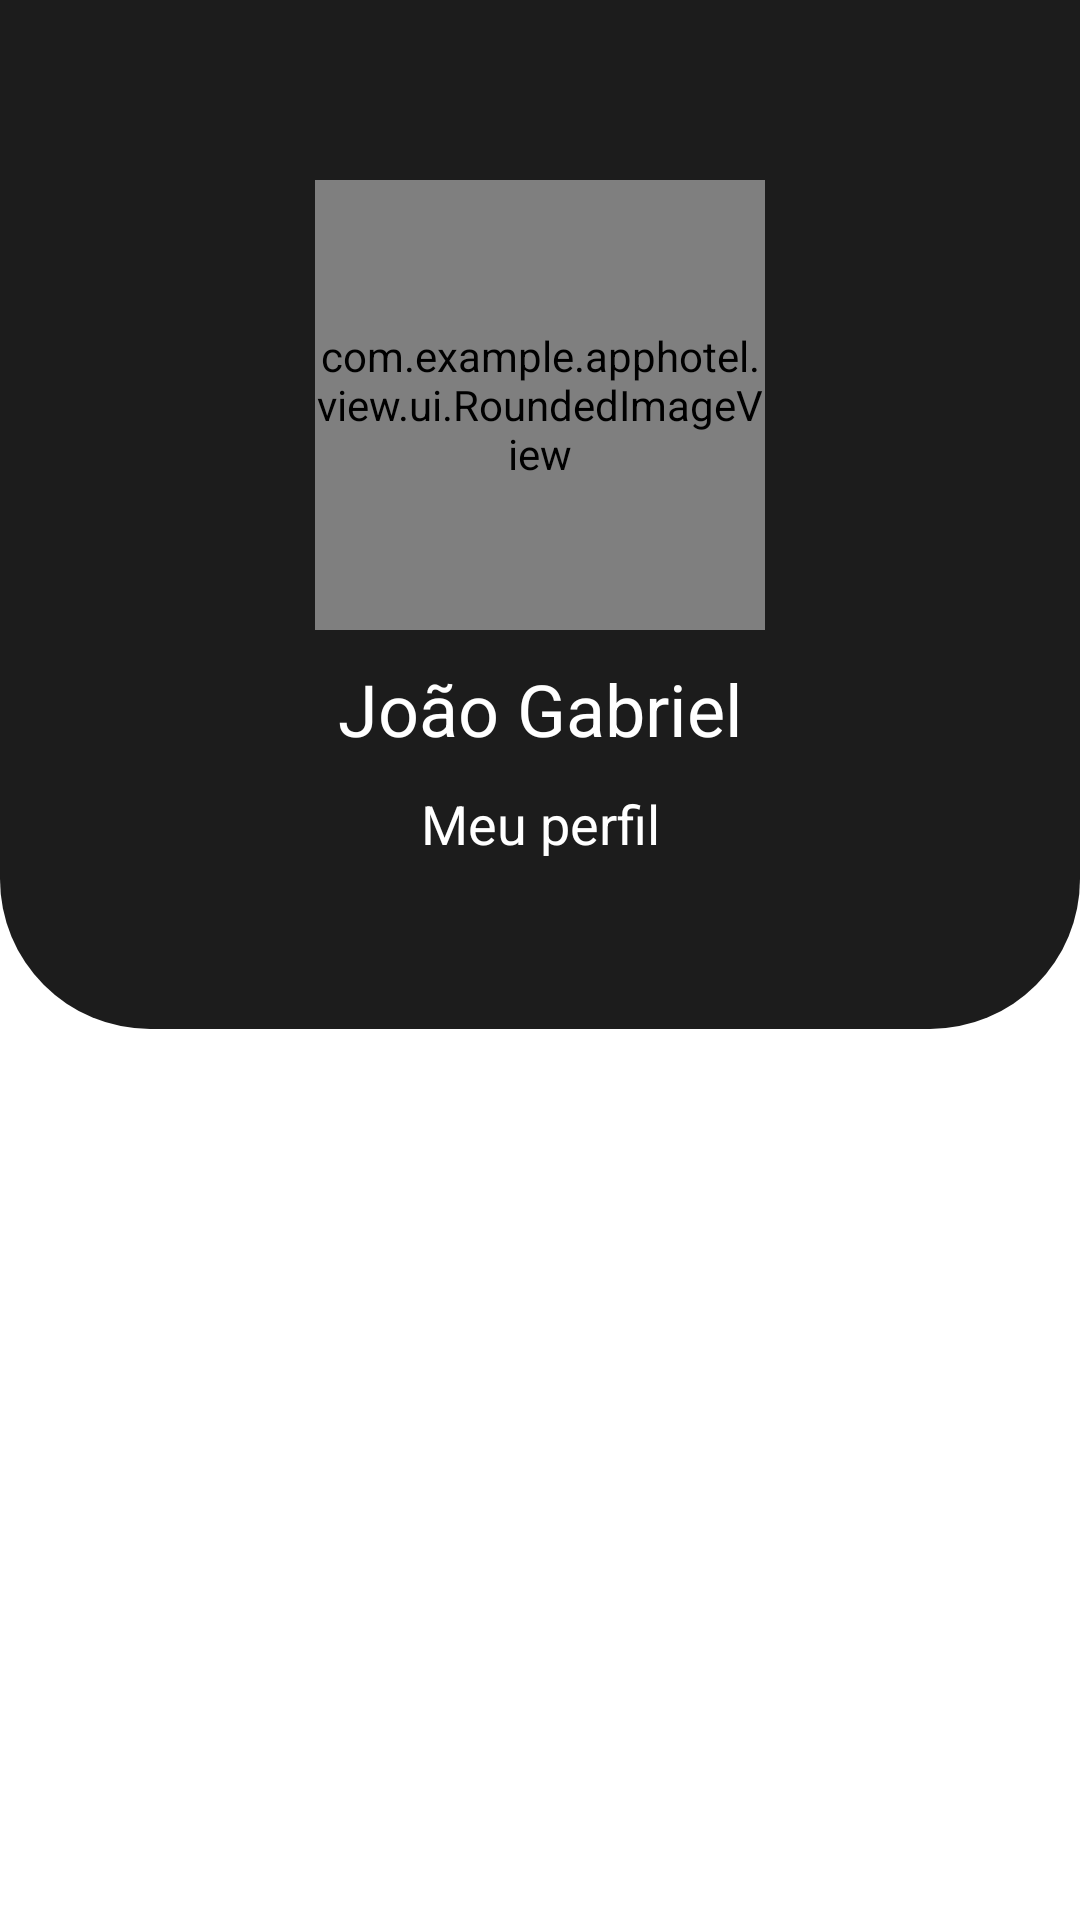

Reconstruct the res/layout file that produces this screen, plus the resources it refers to.
<!-- AndroidManifest.xml: activity theme Theme.AppHotel.NoActionBar -->
<!-- res/layout/activity_principal.xml -->
<?xml version="1.0" encoding="utf-8"?>
<androidx.constraintlayout.widget.ConstraintLayout xmlns:android="http://schemas.android.com/apk/res/android"
    xmlns:app="http://schemas.android.com/apk/res-auto"
    xmlns:tools="http://schemas.android.com/tools"
    android:layout_width="match_parent"
    android:layout_height="match_parent"
    tools:context=".view.activity.PrincipalActivity">

    <LinearLayout
        android:id="@+id/linearLayout"
        android:layout_width="0dp"
        android:layout_height="343dp"
        android:background="@drawable/frame"
        android:orientation="vertical"
        app:layout_constraintEnd_toEndOf="parent"
        app:layout_constraintHorizontal_bias="0.0"
        app:layout_constraintStart_toStartOf="parent"
        app:layout_constraintTop_toTopOf="parent">

        <ImageView
            android:id="@+id/imageView5"
            android:layout_width="39dp"
            android:layout_height="35dp"
            android:layout_gravity="center|right"
            android:layout_marginStart="350dp"
            android:layout_marginLeft="350dp"
            android:layout_marginTop="10dp"
            android:layout_marginEnd="10dp"
            android:layout_marginRight="10dp"
            android:baselineAlignBottom="false"
            android:scaleType="fitEnd"
            app:srcCompat="@drawable/ic_settings_24" />

        <com.example.apphotel.view.ui.RoundedImageView
            android:id="@+id/imageView4"
            android:layout_width="150dp"
            android:layout_height="150dp"
            android:layout_gravity="center_horizontal"
            android:layout_marginTop="15dp"
            app:srcCompat="@drawable/perfil" />

        <TextView
            android:id="@+id/textView2"
            android:layout_width="match_parent"
            android:layout_height="wrap_content"
            android:layout_marginTop="10dp"
            android:gravity="center"
            android:text="João Gabriel"
            android:textColor="@color/white"
            android:textSize="24sp" />

        <TextView
            android:id="@+id/textView4"
            android:layout_width="match_parent"
            android:layout_height="wrap_content"
            android:layout_marginTop="10dp"
            android:clickable="true"
            android:gravity="center"
            android:text="Meu perfil"
            android:textColor="@color/white"
            android:textSize="18sp" />

    </LinearLayout>

    <androidx.constraintlayout.widget.Guideline
        android:id="@+id/guideline2"
        android:layout_width="wrap_content"
        android:layout_height="wrap_content"
        android:orientation="vertical"
        app:layout_constraintGuide_percent="0.50121653" />

    <androidx.constraintlayout.widget.ConstraintLayout
        android:layout_width="404dp"
        android:layout_height="385dp"
        app:layout_constraintBottom_toBottomOf="parent"
        app:layout_constraintEnd_toEndOf="parent"
        app:layout_constraintStart_toStartOf="parent"
        app:layout_constraintTop_toBottomOf="@+id/linearLayout">

        <androidx.recyclerview.widget.RecyclerView
            android:id="@+id/opcoes_menu_recyclerView"
            android:layout_width="409dp"
            android:layout_height="0dp"
            app:layout_constraintBottom_toBottomOf="parent"
            app:layout_constraintEnd_toEndOf="parent"
            app:layout_constraintStart_toStartOf="parent"
            app:layout_constraintTop_toTopOf="parent" />
    </androidx.constraintlayout.widget.ConstraintLayout>

</androidx.constraintlayout.widget.ConstraintLayout>
<!-- resources referenced by this layout -->
<resources>
  <color name="white">#FFFFFFFF</color>
  <!-- drawable frame (drawable) -->
  <?xml version="1.0" encoding="utf-8"?>
  <shape xmlns:android="http://schemas.android.com/apk/res/android">
      <corners
          android:radius="50dp"
          android:topLeftRadius="0dp"
          android:topRightRadius="0dp"
          />
      <solid android:color="@color/black_pattern"></solid>
      <size
          android:height="20dp"
          />
  </shape>
  <!-- drawable perfil: jpg bitmap (drawable, 769600 bytes) -->
  <style name="Theme.AppHotel.NoActionBar" parent="Theme.MaterialComponents.Light.NoActionBar">
          <item name="android:statusBarColor" tools:targetApi="l">?attr/colorOnSecondary</item>
      </style>
  <color name="black_pattern">#1C1C1C</color>
</resources>
